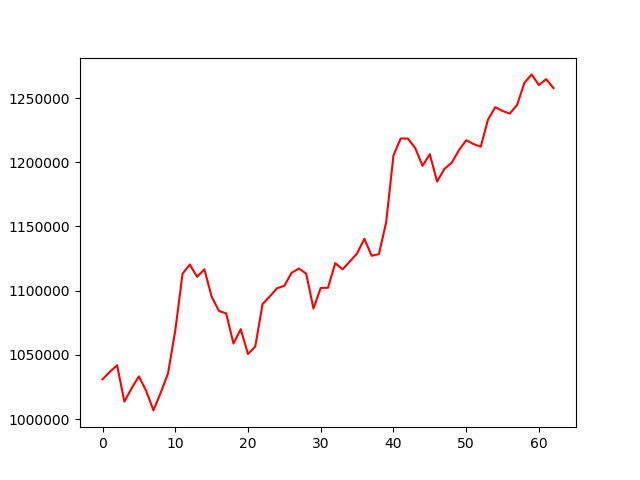

Data behind this chart, as committed beside it:
, 0
0, 1030985
1, 1036761
2, 1041857
3, 1013576
4, 1023977
5, 1033223
6, 1021926
7, 1006719
8, 1020556
9, 1035453
10, 1068935
11, 1113156
12, 1120312
13, 1110732
14, 1116588
15, 1095274
16, 1084185
17, 1082258
18, 1058791
19, 1069947
20, 1050624
21, 1056460
22, 1089478
23, 1095504
24, 1101867
25, 1103747
26, 1113930
27, 1117194
28, 1113229
29, 1086090
30, 1102100
31, 1102205
32, 1121382
33, 1116575
34, 1122635
35, 1128952
36, 1140382
37, 1127128
38, 1128404
39, 1153317
40, 1205232
41, 1218503
42, 1218340
43, 1210903
44, 1197161
45, 1206202
46, 1184924
47, 1194761
48, 1199531
49, 1209286
50, 1217110
51, 1214185
52, 1212041
53, 1233194
54, 1242874
55, 1239899
56, 1237890
57, 1244596
58, 1261656
59, 1268380
... 3 more rows
